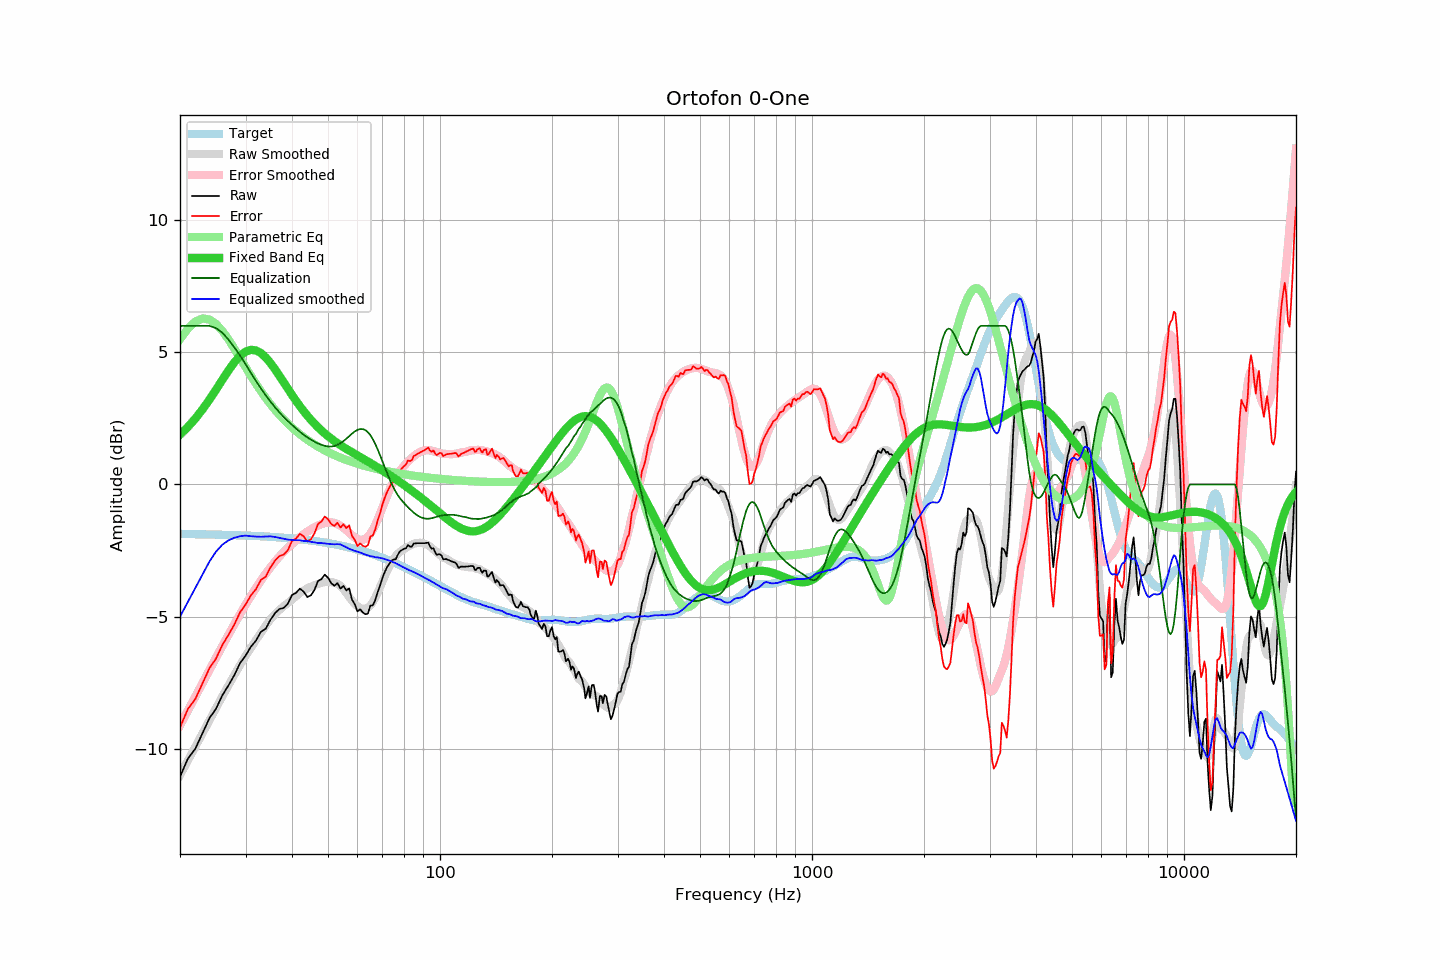

Data behind this chart, as committed beside it:
frequency, raw, error, smoothed, error_smoothed, equalization, parametric_eq, equalized_raw, equalized_smoothed, target
20, -11.06, -9.19, -11.00, -9.11, 6.00, 1.88, -5.06, -5.00, -1.87
21, -10.37, -8.50, -10.44, -8.56, 6.00, 2.18, -4.37, -4.44, -1.88
22, -9.99, -8.11, -9.91, -8.02, 6.00, 2.50, -3.99, -3.91, -1.88
23, -9.40, -7.52, -9.40, -7.51, 6.00, 2.84, -3.40, -3.40, -1.89
24, -8.84, -6.95, -8.91, -7.02, 6.00, 3.21, -2.84, -2.91, -1.89
25, -8.48, -6.58, -8.45, -6.55, 5.91, 3.59, -2.57, -2.54, -1.90
26, -7.97, -6.07, -8.01, -6.11, 5.74, 3.96, -2.23, -2.28, -1.90
27, -7.60, -5.69, -7.60, -5.69, 5.48, 4.31, -2.12, -2.12, -1.91
28, -7.21, -5.29, -7.20, -5.29, 5.19, 4.62, -2.02, -2.02, -1.92
29, -6.76, -4.84, -6.83, -4.91, 4.88, 4.86, -1.88, -1.96, -1.92
30, -6.48, -4.55, -6.49, -4.55, 4.55, 5.02, -1.93, -1.94, -1.93
31, -6.14, -4.20, -6.18, -4.22, 4.22, 5.09, -1.92, -1.96, -1.94
32, -5.91, -3.96, -5.89, -3.92, 3.92, 5.07, -1.99, -1.97, -1.95
33, -5.57, -3.61, -5.61, -3.63, 3.63, 4.97, -1.94, -1.98, -1.96
34, -5.46, -3.49, -5.34, -3.37, 3.37, 4.81, -2.09, -1.97, -1.97
35, -5.12, -3.14, -5.10, -3.14, 3.14, 4.60, -1.98, -1.96, -1.98
36, -4.87, -2.88, -4.91, -2.92, 2.92, 4.36, -1.95, -1.98, -1.99
37, -4.71, -2.71, -4.75, -2.73, 2.73, 4.11, -1.98, -2.02, -2.00
38, -4.67, -2.66, -4.60, -2.55, 2.55, 3.86, -2.12, -2.05, -2.02
39, -4.51, -2.48, -4.48, -2.40, 2.40, 3.62, -2.11, -2.09, -2.03
40, -4.18, -2.14, -4.35, -2.25, 2.25, 3.39, -1.93, -2.10, -2.04
41, -4.10, -2.04, -4.23, -2.12, 2.12, 3.17, -1.98, -2.11, -2.06
42, -3.94, -1.87, -4.11, -1.99, 1.99, 2.96, -1.95, -2.11, -2.07
43, -4.05, -1.96, -4.02, -1.88, 1.88, 2.77, -2.17, -2.13, -2.09
44, -4.26, -2.16, -3.92, -1.78, 1.78, 2.60, -2.48, -2.14, -2.10
45, -4.19, -2.07, -3.87, -1.69, 1.69, 2.44, -2.50, -2.17, -2.12
46, -3.98, -1.84, -3.81, -1.62, 1.62, 2.30, -2.36, -2.19, -2.14
47, -3.65, -1.49, -3.77, -1.55, 1.55, 2.16, -2.10, -2.22, -2.16
48, -3.58, -1.40, -3.72, -1.50, 1.50, 2.04, -2.08, -2.22, -2.18
49, -3.41, -1.21, -3.69, -1.46, 1.46, 1.93, -1.95, -2.23, -2.20
50, -3.53, -1.31, -3.68, -1.44, 1.44, 1.83, -2.09, -2.24, -2.22
51, -3.73, -1.49, -3.69, -1.43, 1.43, 1.73, -2.30, -2.26, -2.24
52, -3.83, -1.57, -3.72, -1.45, 1.45, 1.64, -2.38, -2.26, -2.26
53, -3.73, -1.45, -3.76, -1.50, 1.50, 1.56, -2.23, -2.26, -2.28
54, -3.94, -1.63, -3.83, -1.56, 1.56, 1.49, -2.38, -2.27, -2.31
55, -3.84, -1.51, -3.96, -1.64, 1.64, 1.41, -2.20, -2.32, -2.33
56, -4.01, -1.65, -4.11, -1.73, 1.73, 1.35, -2.28, -2.37, -2.36
57, -3.93, -1.55, -4.26, -1.83, 1.83, 1.28, -2.10, -2.43, -2.38
58, -4.36, -1.95, -4.40, -1.92, 1.92, 1.22, -2.44, -2.47, -2.41
59, -4.53, -2.09, -4.52, -2.01, 2.01, 1.16, -2.52, -2.51, -2.44
60, -4.80, -2.34, -4.61, -2.06, 2.06, 1.10, -2.74, -2.54, -2.47
61, -4.72, -2.23, -4.67, -2.10, 2.10, 1.04, -2.62, -2.57, -2.49
62, -4.84, -2.32, -4.71, -2.09, 2.09, 0.98, -2.75, -2.61, -2.52
63, -4.91, -2.36, -4.71, -2.06, 2.06, 0.93, -2.85, -2.65, -2.55
64, -4.88, -2.30, -4.66, -1.98, 1.98, 0.87, -2.90, -2.68, -2.58
65, -4.58, -1.97, -4.57, -1.86, 1.86, 0.81, -2.72, -2.71, -2.61
66, -4.57, -1.93, -4.44, -1.71, 1.71, 0.76, -2.86, -2.73, -2.65
67, -4.37, -1.69, -4.28, -1.53, 1.53, 0.70, -2.84, -2.75, -2.68
68, -4.06, -1.35, -4.08, -1.32, 1.32, 0.64, -2.74, -2.76, -2.71
69, -3.83, -1.09, -3.88, -1.10, 1.10, 0.59, -2.73, -2.78, -2.74
70, -3.54, -0.77, -3.67, -0.88, 0.88, 0.53, -2.66, -2.80, -2.78
71, -3.32, -0.51, -3.48, -0.66, 0.66, 0.48, -2.66, -2.82, -2.81
72, -3.14, -0.30, -3.29, -0.44, 0.44, 0.42, -2.70, -2.85, -2.84
73, -3.01, -0.13, -3.11, -0.24, 0.24, 0.37, -2.77, -2.87, -2.88
74, -2.88, 0.03, -2.95, -0.05, 0.05, 0.31, -2.83, -2.90, -2.91
75, -2.84, 0.11, -2.83, 0.12, -0.12, 0.26, -2.96, -2.95, -2.95
76, -2.83, 0.15, -2.71, 0.27, -0.27, 0.20, -3.10, -2.98, -2.98
77, -2.66, 0.36, -2.62, 0.40, -0.40, 0.15, -3.06, -3.02, -3.02
78, -2.53, 0.52, -2.55, 0.52, -0.52, 0.09, -3.05, -3.07, -3.05
79, -2.48, 0.61, -2.49, 0.61, -0.61, 0.04, -3.09, -3.10, -3.09
... 553 more rows
